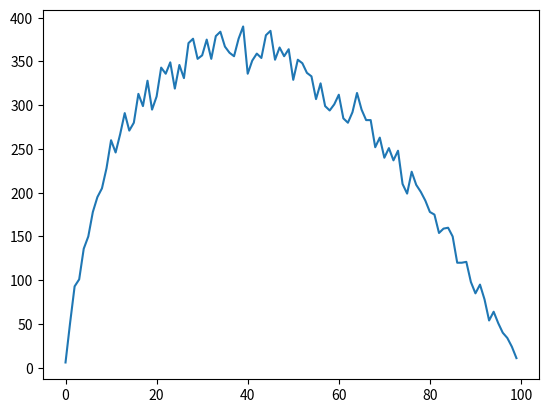

Recreate this plot in Python.
import sys
import random
import matplotlib.pyplot as plt

MAX = sys.maxsize
ATTEMPTS = 1000
ENVELOPES = 100

def get_envelopes():
    return [int(random.randint(0, MAX)) for _ in range(ENVELOPES)]

def play(envelopes, open_before_try_largest):
    largest_so_far = -1
    for i, elem in enumerate(envelopes):
        if i < open_before_try_largest:
            if elem > largest_so_far:
                largest_so_far = elem
        elif elem > largest_so_far:
            picked = elem
            break
    else:
        picked = envelopes[-1]
    return picked == max(envelopes)

wins = {i: sum(play(get_envelopes(), i) for _ in range(ATTEMPTS)) for i in range(ENVELOPES)}

plt.plot([*wins.keys()], [*wins.values()])
plt.show()
